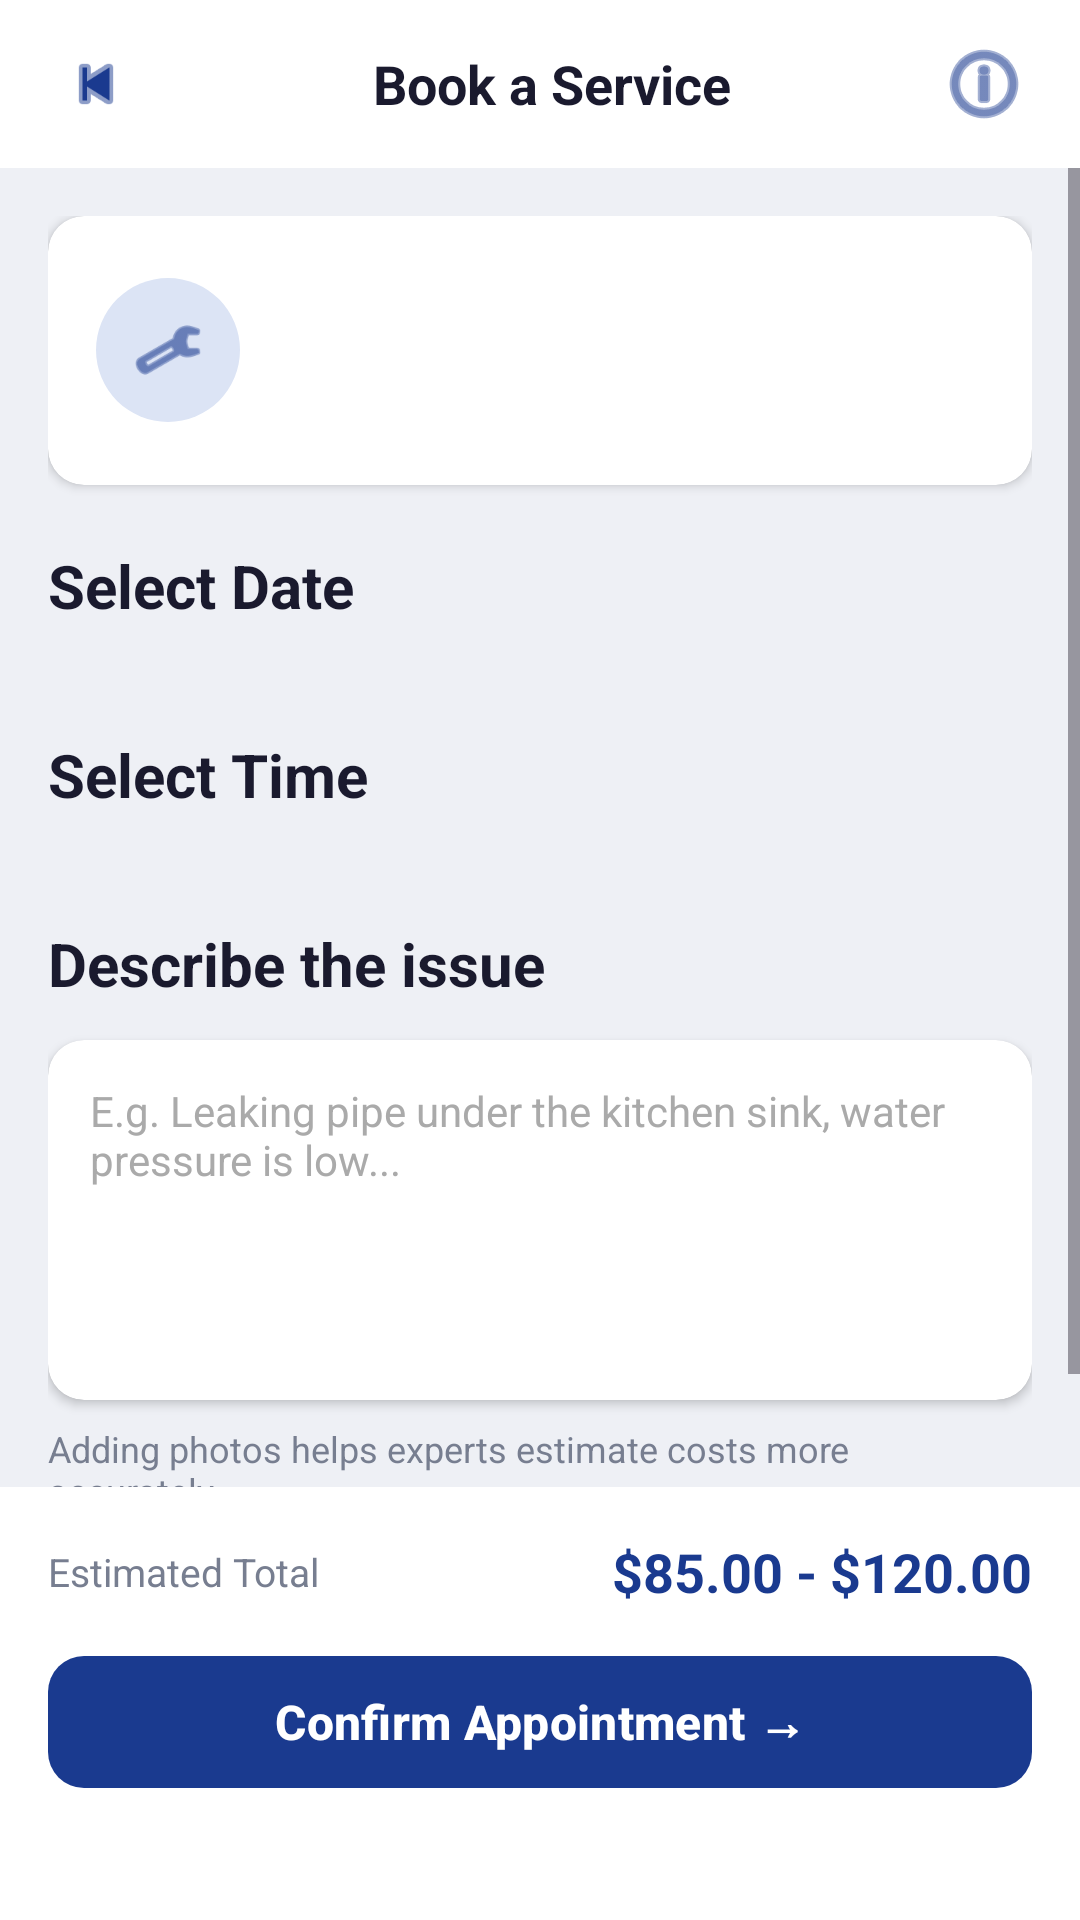

Write the Android layout XML for this screen, with the resource values it uses.
<!-- AndroidManifest.xml: application theme Theme.Beasy -->
<!-- res/layout/activity_booking.xml -->
<?xml version="1.0" encoding="utf-8"?>
<LinearLayout
    xmlns:android="http://schemas.android.com/apk/res/android"
    xmlns:app="http://schemas.android.com/apk/res-auto"
    android:layout_width="match_parent"
    android:layout_height="match_parent"
    android:orientation="vertical"
    android:background="@color/background_grey">

    
    <LinearLayout
        android:layout_width="match_parent"
        android:layout_height="56dp"
        android:orientation="horizontal"
        android:gravity="center_vertical"
        android:paddingStart="8dp"
        android:paddingEnd="16dp"
        android:background="@color/white"
        android:clickable="false">

        <ImageView
            android:id="@+id/btnBack"
            android:layout_width="48dp"
            android:layout_height="48dp"
            android:padding="12dp"
            android:src="@android:drawable/ic_media_previous"
            app:tint="@color/primary_blue"
            android:clickable="true"
            android:focusable="true"
            android:background="?attr/selectableItemBackgroundBorderless" />

        <TextView
            android:layout_width="0dp"
            android:layout_height="wrap_content"
            android:layout_weight="1"
            android:text="Book a Service"
            android:textColor="@color/text_dark"
            android:textSize="18sp"
            android:textStyle="bold"
            android:gravity="center" />

        <ImageView
            android:layout_width="32dp"
            android:layout_height="32dp"
            android:src="@android:drawable/ic_menu_info_details"
            app:tint="@color/primary_blue" />
    </LinearLayout>

    <ScrollView
        android:layout_width="match_parent"
        android:layout_height="0dp"
        android:layout_weight="1"
        android:fillViewport="true">

        <LinearLayout
            android:layout_width="match_parent"
            android:layout_height="wrap_content"
            android:orientation="vertical"
            android:padding="16dp">

            
            <androidx.cardview.widget.CardView
                android:layout_width="match_parent"
                android:layout_height="wrap_content"
                android:layout_marginBottom="20dp"
                app:cardCornerRadius="12dp"
                app:cardElevation="2dp"
                app:cardBackgroundColor="@color/white">

                <LinearLayout
                    android:layout_width="match_parent"
                    android:layout_height="wrap_content"
                    android:orientation="horizontal"
                    android:gravity="center_vertical"
                    android:padding="16dp"
                    android:clickable="false">

                    
                    <FrameLayout
                        android:layout_width="48dp"
                        android:layout_height="48dp"
                        android:background="@drawable/circle_blue_light_bg"
                        android:gravity="center">

                        <ImageView
                            android:layout_width="24dp"
                            android:layout_height="24dp"
                            android:layout_gravity="center"
                            android:src="@android:drawable/ic_menu_manage"
                            app:tint="@color/primary_blue" />
                    </FrameLayout>

                    <LinearLayout
                        android:layout_width="wrap_content"
                        android:layout_height="wrap_content"
                        android:orientation="vertical"
                        android:layout_marginStart="14dp"
                        android:clickable="false">

                        <TextView
                            android:id="@+id/tvProName"
                            android:layout_width="wrap_content"
                            android:layout_height="wrap_content"
                            android:textColor="@color/text_dark"
                            android:textSize="16sp"
                            android:textStyle="bold" />

                        <TextView
                            android:id="@+id/tvProPrice"
                            android:layout_width="wrap_content"
                            android:layout_height="wrap_content"
                            android:layout_marginTop="2dp"
                            android:textColor="@color/text_grey"
                            android:textSize="13sp" />

                        <TextView
                            android:id="@+id/tvProCategory"
                            android:layout_width="wrap_content"
                            android:layout_height="wrap_content"
                            android:textColor="@color/primary_blue"
                            android:textSize="12sp" />
                    </LinearLayout>
                </LinearLayout>
            </androidx.cardview.widget.CardView>

            
            <TextView
                android:layout_width="wrap_content"
                android:layout_height="wrap_content"
                android:text="Select Date"
                android:textColor="@color/text_dark"
                android:textSize="20sp"
                android:textStyle="bold"
                android:layout_marginBottom="12dp" />

            <androidx.recyclerview.widget.RecyclerView
                android:id="@+id/rvDates"
                android:layout_width="match_parent"
                android:layout_height="wrap_content"
                android:layout_marginBottom="24dp"
                android:nestedScrollingEnabled="false" />

            
            <TextView
                android:layout_width="wrap_content"
                android:layout_height="wrap_content"
                android:text="Select Time"
                android:textColor="@color/text_dark"
                android:textSize="20sp"
                android:textStyle="bold"
                android:layout_marginBottom="12dp" />

            <androidx.recyclerview.widget.RecyclerView
                android:id="@+id/rvTimeSlots"
                android:layout_width="match_parent"
                android:layout_height="wrap_content"
                android:layout_marginBottom="24dp"
                android:nestedScrollingEnabled="false" />

            
            <TextView
                android:layout_width="wrap_content"
                android:layout_height="wrap_content"
                android:text="Describe the issue"
                android:textColor="@color/text_dark"
                android:textSize="20sp"
                android:textStyle="bold"
                android:layout_marginBottom="12dp" />

            <androidx.cardview.widget.CardView
                android:layout_width="match_parent"
                android:layout_height="wrap_content"
                app:cardCornerRadius="12dp"
                app:cardElevation="2dp"
                app:cardBackgroundColor="@color/white">

                <EditText
                    android:id="@+id/etDescription"
                    android:layout_width="match_parent"
                    android:layout_height="120dp"
                    android:background="@null"
                    android:padding="14dp"
                    android:hint="E.g. Leaking pipe under the kitchen sink, water pressure is low..."
                    android:textColorHint="@color/hint_grey"
                    android:textColor="@color/text_dark"
                    android:textSize="14sp"
                    android:inputType="textMultiLine"
                    android:gravity="top"
                    android:importantForAutofill="no" />
            </androidx.cardview.widget.CardView>

            <TextView
                android:layout_width="wrap_content"
                android:layout_height="wrap_content"
                android:layout_marginTop="8dp"
                android:layout_marginBottom="16dp"
                android:text="Adding photos helps experts estimate costs more accurately."
                android:textColor="@color/text_grey"
                android:textSize="12sp" />

        </LinearLayout>
    </ScrollView>

    
    <LinearLayout
        android:layout_width="match_parent"
        android:layout_height="wrap_content"
        android:orientation="vertical"
        android:background="@color/white"
        android:paddingStart="16dp"
        android:paddingEnd="16dp"
        android:paddingTop="16dp"
        android:paddingBottom="40dp"
        android:clickable="false">

        <LinearLayout
            android:layout_width="match_parent"
            android:layout_height="wrap_content"
            android:orientation="horizontal"
            android:gravity="center_vertical"
            android:layout_marginBottom="12dp"
            android:clickable="false">

            <TextView
                android:layout_width="0dp"
                android:layout_height="wrap_content"
                android:layout_weight="1"
                android:text="Estimated Total"
                android:textColor="@color/text_grey"
                android:textSize="13sp" />

            <TextView
                android:layout_width="wrap_content"
                android:layout_height="wrap_content"
                android:text="$85.00 - $120.00"
                android:textColor="@color/primary_blue"
                android:textSize="18sp"
                android:textStyle="bold" />
        </LinearLayout>

        <com.google.android.material.button.MaterialButton
            android:id="@+id/btnConfirm"
            android:layout_width="match_parent"
            android:layout_height="52dp"
            android:text="Confirm Appointment →"
            android:textColor="@color/white"
            android:textSize="16sp"
            android:textStyle="bold"
            app:backgroundTint="@color/primary_blue"
            app:cornerRadius="12dp" />
    </LinearLayout>

</LinearLayout>
<!-- resources referenced by this layout -->
<resources>
  <color name="background_grey">#EEF0F5</color>
  <color name="hint_grey">#AAAAAA</color>
  <color name="primary_blue">#1A3A8F</color>
  <color name="text_dark">#1A1A2E</color>
  <color name="text_grey">#777E90</color>
  <color name="white">#FFFFFF</color>
  <!-- drawable circle_blue_light_bg (drawable) -->
  <?xml version="1.0" encoding="utf-8"?>
  <shape xmlns:android="http://schemas.android.com/apk/res/android"
      android:shape="oval">
      <solid android:color="#DCE4F5" />
      <size android:width="72dp" android:height="72dp" />
  </shape>
  <style name="Theme.Beasy" parent="Base.Theme.Beasy" />
  <style name="Base.Theme.Beasy" parent="Theme.Material3.DayNight.NoActionBar">
          
          
      </style>
</resources>
